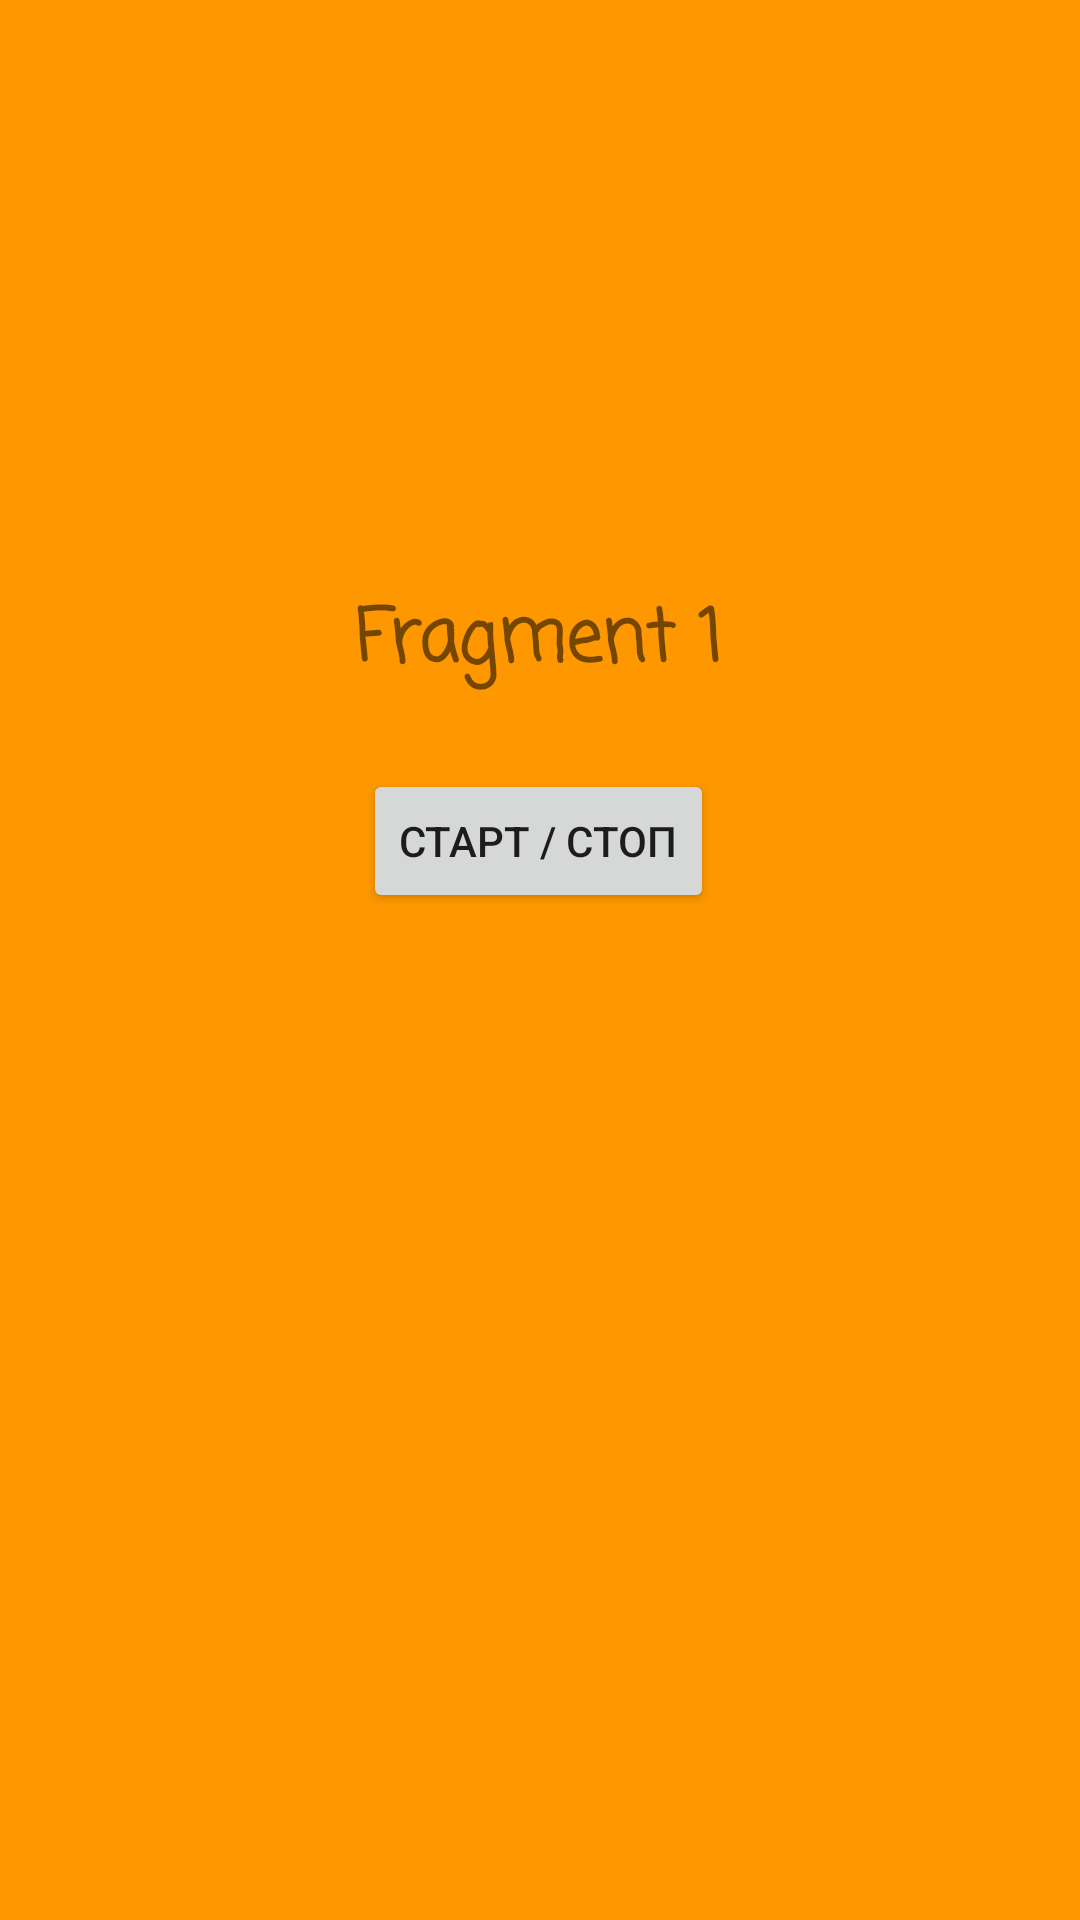

Reconstruct the res/layout file that produces this screen, plus the resources it refers to.
<!-- AndroidManifest.xml: application theme Theme.TabLayout001 -->
<!-- res/layout/fragment_1.xml -->
<?xml version="1.0" encoding="utf-8"?>
<androidx.constraintlayout.widget.ConstraintLayout
    xmlns:android="http://schemas.android.com/apk/res/android"
    xmlns:app="http://schemas.android.com/apk/res-auto"
    xmlns:tools="http://schemas.android.com/tools"
    android:layout_width="match_parent"
    android:layout_height="match_parent"
    android:background="#FF9800"
    tools:context=".Fragment1">

    
    <TextView
        android:id="@+id/textView"
        android:layout_width="wrap_content"
        android:layout_height="wrap_content"
        android:fontFamily="casual"
        android:text="Fragment 1"
        android:textSize="24sp"
        android:textStyle="bold"
        app:layout_constraintBottom_toBottomOf="parent"
        app:layout_constraintEnd_toEndOf="parent"
        app:layout_constraintHorizontal_bias="0.498"
        app:layout_constraintStart_toStartOf="parent"
        app:layout_constraintTop_toTopOf="parent"
        app:layout_constraintVertical_bias="0.324" />

    <Button
        android:id="@+id/bMusic"
        android:layout_width="wrap_content"
        android:layout_height="wrap_content"
        android:layout_marginTop="24dp"
        android:text="СТАРТ / СТОП"
        app:cornerRadius="12dp"
        app:layout_constraintEnd_toEndOf="@+id/textView"
        app:layout_constraintStart_toStartOf="@+id/textView"
        app:layout_constraintTop_toBottomOf="@+id/textView" />

</androidx.constraintlayout.widget.ConstraintLayout>
<!-- resources referenced by this layout -->
<resources>
  <style name="Theme.TabLayout001" parent="Theme.MaterialComponents.DayNight.NoActionBar">
          
          <item name="colorPrimary">@color/teal_700</item>
          <item name="colorPrimaryVariant">@color/teal_700</item>
          <item name="colorOnPrimary">@color/white</item>
          
          <item name="colorSecondary">@color/teal_200</item>
          <item name="colorSecondaryVariant">@color/teal_700</item>
          <item name="colorOnSecondary">@color/black</item>
          
          <item name="android:statusBarColor">?attr/colorPrimaryVariant</item>
          
      </style>
  <!-- not gathered from this repository: default colours our renderer supplied (Android Studio template values) -->
  <color name="teal_200">#FF03DAC5</color>
  <color name="teal_700">#FF018786</color>
  <color name="black">#FF000000</color>
  <color name="white">#FFFFFFFF</color>
</resources>
